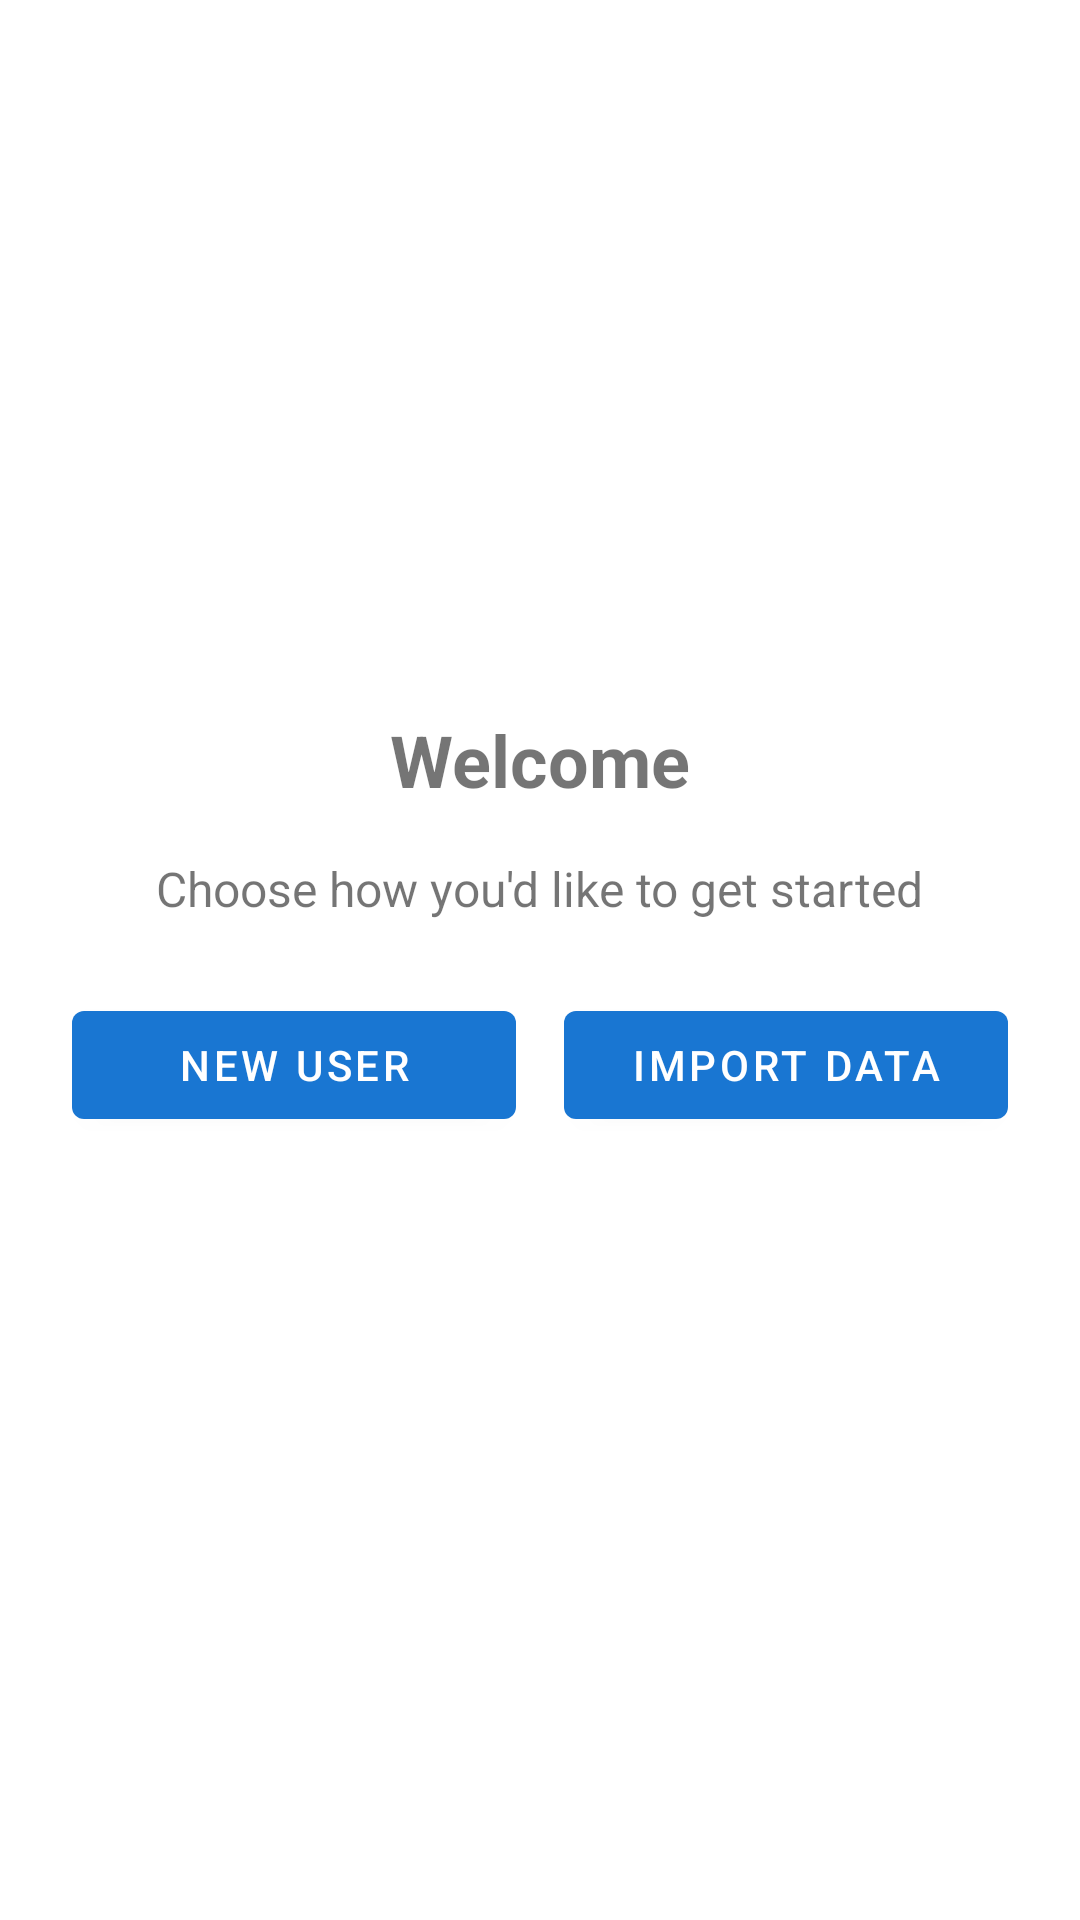

Android layout source for this screen:
<!-- AndroidManifest.xml: application theme Theme.BillShareApp -->
<!-- res/layout/activity_login.xml -->
<?xml version="1.0" encoding="utf-8"?>
<LinearLayout xmlns:android="http://schemas.android.com/apk/res/android"
    android:layout_width="match_parent"
    android:layout_height="match_parent"
    android:orientation="vertical"
    android:padding="24dp"
    android:gravity="center">

    <TextView
        android:layout_width="wrap_content"
        android:layout_height="wrap_content"
        android:text="Welcome"
        android:textSize="24sp"
        android:textStyle="bold"
        android:paddingBottom="16dp" />

    <TextView
        android:id="@+id/tv_instruction"
        android:layout_width="wrap_content"
        android:layout_height="wrap_content"
        android:text="Choose how you'd like to get started"
        android:textSize="16sp"
        android:gravity="center"
        android:paddingBottom="24dp" />

    <LinearLayout
        android:layout_width="match_parent"
        android:layout_height="wrap_content"
        android:orientation="horizontal"
        android:gravity="center"
        android:paddingBottom="24dp">

        <com.google.android.material.button.MaterialButton
            android:id="@+id/btn_new_user"
            android:layout_width="0dp"
            android:layout_height="wrap_content"
            android:layout_weight="1"
            android:text="New User"
            android:layout_marginEnd="8dp" />

        <com.google.android.material.button.MaterialButton
            android:id="@+id/btn_import_data"
            android:layout_width="0dp"
            android:layout_height="wrap_content"
            android:layout_weight="1"
            android:text="Import Data"
            android:layout_marginStart="8dp" />

    </LinearLayout>

    <com.google.android.material.textfield.TextInputLayout
        android:id="@+id/til_name"
        android:layout_width="match_parent"
        android:layout_height="wrap_content"
        android:hint="Your name"
        android:visibility="gone">
        <com.google.android.material.textfield.TextInputEditText
            android:id="@+id/et_name"
            android:layout_width="match_parent"
            android:layout_height="wrap_content" />
    </com.google.android.material.textfield.TextInputLayout>

    <com.google.android.material.button.MaterialButton
        android:id="@+id/btn_continue"
        android:layout_width="match_parent"
        android:layout_height="wrap_content"
        android:text="Continue"
        android:layout_marginTop="24dp"
        android:visibility="gone" />

</LinearLayout>
<!-- resources referenced by this layout -->
<resources>
  <style name="Theme.BillShareApp" parent="Theme.MaterialComponents.DayNight.DarkActionBar">
          <item name="colorPrimary">#1976D2</item>
          <item name="colorPrimaryVariant">#1565C0</item>
          <item name="colorOnPrimary">#FFFFFF</item>
          <item name="colorSecondary">#42A5F5</item>
          <item name="colorSecondaryVariant">#1976D2</item>
          <item name="colorOnSecondary">#000000</item>
          <item name="android:statusBarColor">?attr/colorPrimaryVariant</item>
      </style>
</resources>
